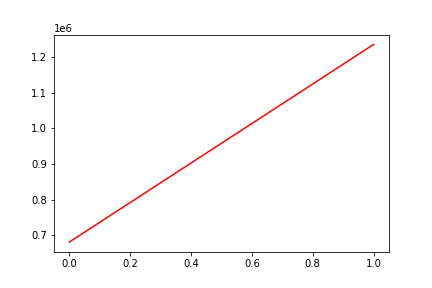

The table this chart was drawn from, first rows:
, date, assets
0, 0, 680674
1, 20200228, 1235538
